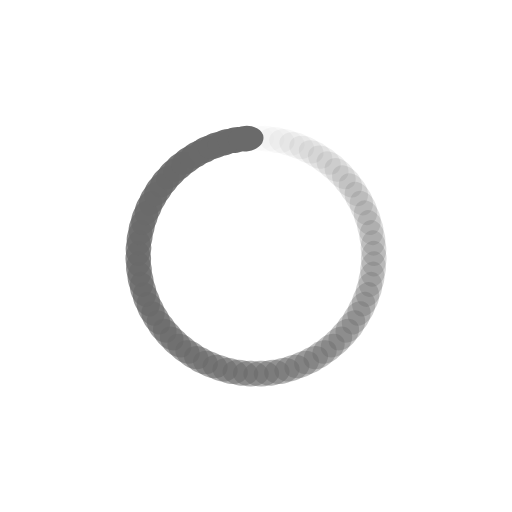
t = 0.00 s
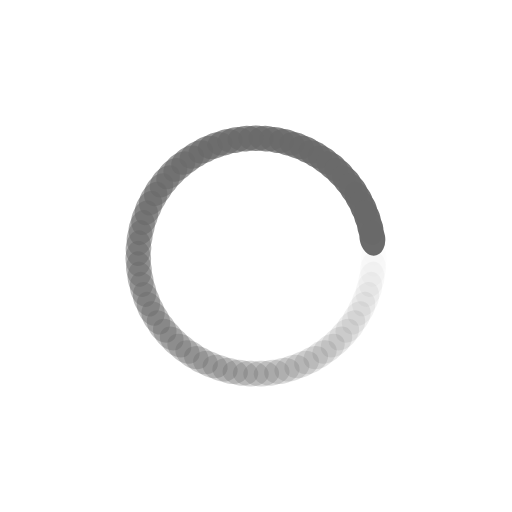
t = 0.41 s
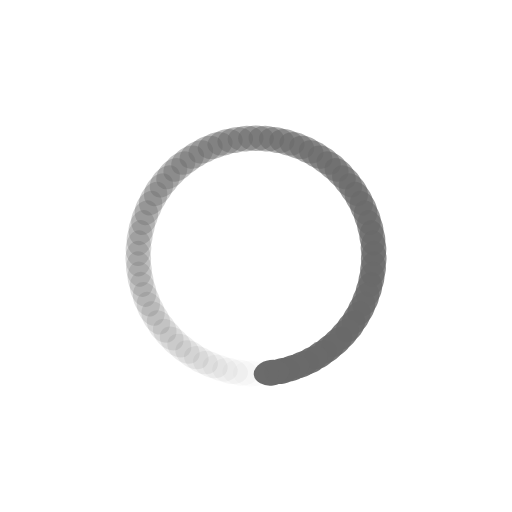
t = 0.82 s
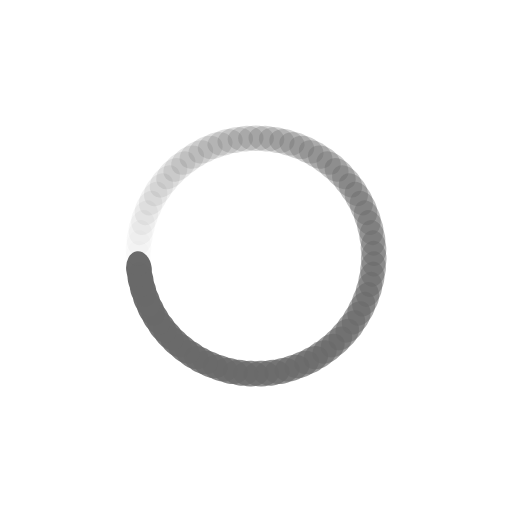
t = 1.23 s

The animated SVG that drew these frames (rendered in a browser with its animation timeline set to each time). Animation: 71 SMIL elements (animate=71); one cycle of 1.64 s, repeats indefinitely.

<?xml version="1.0" encoding="utf-8"?>
<svg xmlns="http://www.w3.org/2000/svg" xmlns:xlink="http://www.w3.org/1999/xlink" style="margin: auto; background: none; display: block; shape-rendering: auto;" width="98px" height="98px" viewBox="0 0 100 100" preserveAspectRatio="xMidYMid">
<g transform="rotate(0 50 50)">
  <rect x="46.5" y="24.5" rx="3.5" ry="2.5" width="7" height="5" fill="#6a6a6a">
    <animate attributeName="opacity" values="1;0" keyTimes="0;1" dur="1.6393442622950818s" begin="-1.6162549064881087s" repeatCount="indefinite"></animate>
  </rect>
</g><g transform="rotate(5.070422535211268 50 50)">
  <rect x="46.5" y="24.5" rx="3.5" ry="2.5" width="7" height="5" fill="#6a6a6a">
    <animate attributeName="opacity" values="1;0" keyTimes="0;1" dur="1.6393442622950818s" begin="-1.5931655506811357s" repeatCount="indefinite"></animate>
  </rect>
</g><g transform="rotate(10.140845070422536 50 50)">
  <rect x="46.5" y="24.5" rx="3.5" ry="2.5" width="7" height="5" fill="#6a6a6a">
    <animate attributeName="opacity" values="1;0" keyTimes="0;1" dur="1.6393442622950818s" begin="-1.5700761948741626s" repeatCount="indefinite"></animate>
  </rect>
</g><g transform="rotate(15.211267605633802 50 50)">
  <rect x="46.5" y="24.5" rx="3.5" ry="2.5" width="7" height="5" fill="#6a6a6a">
    <animate attributeName="opacity" values="1;0" keyTimes="0;1" dur="1.6393442622950818s" begin="-1.5469868390671897s" repeatCount="indefinite"></animate>
  </rect>
</g><g transform="rotate(20.281690140845072 50 50)">
  <rect x="46.5" y="24.5" rx="3.5" ry="2.5" width="7" height="5" fill="#6a6a6a">
    <animate attributeName="opacity" values="1;0" keyTimes="0;1" dur="1.6393442622950818s" begin="-1.5238974832602168s" repeatCount="indefinite"></animate>
  </rect>
</g><g transform="rotate(25.35211267605634 50 50)">
  <rect x="46.5" y="24.5" rx="3.5" ry="2.5" width="7" height="5" fill="#6a6a6a">
    <animate attributeName="opacity" values="1;0" keyTimes="0;1" dur="1.6393442622950818s" begin="-1.5008081274532437s" repeatCount="indefinite"></animate>
  </rect>
</g><g transform="rotate(30.422535211267604 50 50)">
  <rect x="46.5" y="24.5" rx="3.5" ry="2.5" width="7" height="5" fill="#6a6a6a">
    <animate attributeName="opacity" values="1;0" keyTimes="0;1" dur="1.6393442622950818s" begin="-1.4777187716462707s" repeatCount="indefinite"></animate>
  </rect>
</g><g transform="rotate(35.49295774647887 50 50)">
  <rect x="46.5" y="24.5" rx="3.5" ry="2.5" width="7" height="5" fill="#6a6a6a">
    <animate attributeName="opacity" values="1;0" keyTimes="0;1" dur="1.6393442622950818s" begin="-1.4546294158392978s" repeatCount="indefinite"></animate>
  </rect>
</g><g transform="rotate(40.563380281690144 50 50)">
  <rect x="46.5" y="24.5" rx="3.5" ry="2.5" width="7" height="5" fill="#6a6a6a">
    <animate attributeName="opacity" values="1;0" keyTimes="0;1" dur="1.6393442622950818s" begin="-1.4315400600323247s" repeatCount="indefinite"></animate>
  </rect>
</g><g transform="rotate(45.63380281690141 50 50)">
  <rect x="46.5" y="24.5" rx="3.5" ry="2.5" width="7" height="5" fill="#6a6a6a">
    <animate attributeName="opacity" values="1;0" keyTimes="0;1" dur="1.6393442622950818s" begin="-1.4084507042253518s" repeatCount="indefinite"></animate>
  </rect>
</g><g transform="rotate(50.70422535211268 50 50)">
  <rect x="46.5" y="24.5" rx="3.5" ry="2.5" width="7" height="5" fill="#6a6a6a">
    <animate attributeName="opacity" values="1;0" keyTimes="0;1" dur="1.6393442622950818s" begin="-1.3853613484183789s" repeatCount="indefinite"></animate>
  </rect>
</g><g transform="rotate(55.774647887323944 50 50)">
  <rect x="46.5" y="24.5" rx="3.5" ry="2.5" width="7" height="5" fill="#6a6a6a">
    <animate attributeName="opacity" values="1;0" keyTimes="0;1" dur="1.6393442622950818s" begin="-1.3622719926114057s" repeatCount="indefinite"></animate>
  </rect>
</g><g transform="rotate(60.84507042253521 50 50)">
  <rect x="46.5" y="24.5" rx="3.5" ry="2.5" width="7" height="5" fill="#6a6a6a">
    <animate attributeName="opacity" values="1;0" keyTimes="0;1" dur="1.6393442622950818s" begin="-1.3391826368044328s" repeatCount="indefinite"></animate>
  </rect>
</g><g transform="rotate(65.91549295774648 50 50)">
  <rect x="46.5" y="24.5" rx="3.5" ry="2.5" width="7" height="5" fill="#6a6a6a">
    <animate attributeName="opacity" values="1;0" keyTimes="0;1" dur="1.6393442622950818s" begin="-1.31609328099746s" repeatCount="indefinite"></animate>
  </rect>
</g><g transform="rotate(70.98591549295774 50 50)">
  <rect x="46.5" y="24.5" rx="3.5" ry="2.5" width="7" height="5" fill="#6a6a6a">
    <animate attributeName="opacity" values="1;0" keyTimes="0;1" dur="1.6393442622950818s" begin="-1.293003925190487s" repeatCount="indefinite"></animate>
  </rect>
</g><g transform="rotate(76.05633802816901 50 50)">
  <rect x="46.5" y="24.5" rx="3.5" ry="2.5" width="7" height="5" fill="#6a6a6a">
    <animate attributeName="opacity" values="1;0" keyTimes="0;1" dur="1.6393442622950818s" begin="-1.2699145693835139s" repeatCount="indefinite"></animate>
  </rect>
</g><g transform="rotate(81.12676056338029 50 50)">
  <rect x="46.5" y="24.5" rx="3.5" ry="2.5" width="7" height="5" fill="#6a6a6a">
    <animate attributeName="opacity" values="1;0" keyTimes="0;1" dur="1.6393442622950818s" begin="-1.246825213576541s" repeatCount="indefinite"></animate>
  </rect>
</g><g transform="rotate(86.19718309859155 50 50)">
  <rect x="46.5" y="24.5" rx="3.5" ry="2.5" width="7" height="5" fill="#6a6a6a">
    <animate attributeName="opacity" values="1;0" keyTimes="0;1" dur="1.6393442622950818s" begin="-1.223735857769568s" repeatCount="indefinite"></animate>
  </rect>
</g><g transform="rotate(91.26760563380282 50 50)">
  <rect x="46.5" y="24.5" rx="3.5" ry="2.5" width="7" height="5" fill="#6a6a6a">
    <animate attributeName="opacity" values="1;0" keyTimes="0;1" dur="1.6393442622950818s" begin="-1.200646501962595s" repeatCount="indefinite"></animate>
  </rect>
</g><g transform="rotate(96.33802816901408 50 50)">
  <rect x="46.5" y="24.5" rx="3.5" ry="2.5" width="7" height="5" fill="#6a6a6a">
    <animate attributeName="opacity" values="1;0" keyTimes="0;1" dur="1.6393442622950818s" begin="-1.177557146155622s" repeatCount="indefinite"></animate>
  </rect>
</g><g transform="rotate(101.40845070422536 50 50)">
  <rect x="46.5" y="24.5" rx="3.5" ry="2.5" width="7" height="5" fill="#6a6a6a">
    <animate attributeName="opacity" values="1;0" keyTimes="0;1" dur="1.6393442622950818s" begin="-1.154467790348649s" repeatCount="indefinite"></animate>
  </rect>
</g><g transform="rotate(106.47887323943662 50 50)">
  <rect x="46.5" y="24.5" rx="3.5" ry="2.5" width="7" height="5" fill="#6a6a6a">
    <animate attributeName="opacity" values="1;0" keyTimes="0;1" dur="1.6393442622950818s" begin="-1.131378434541676s" repeatCount="indefinite"></animate>
  </rect>
</g><g transform="rotate(111.54929577464789 50 50)">
  <rect x="46.5" y="24.5" rx="3.5" ry="2.5" width="7" height="5" fill="#6a6a6a">
    <animate attributeName="opacity" values="1;0" keyTimes="0;1" dur="1.6393442622950818s" begin="-1.108289078734703s" repeatCount="indefinite"></animate>
  </rect>
</g><g transform="rotate(116.61971830985915 50 50)">
  <rect x="46.5" y="24.5" rx="3.5" ry="2.5" width="7" height="5" fill="#6a6a6a">
    <animate attributeName="opacity" values="1;0" keyTimes="0;1" dur="1.6393442622950818s" begin="-1.0851997229277301s" repeatCount="indefinite"></animate>
  </rect>
</g><g transform="rotate(121.69014084507042 50 50)">
  <rect x="46.5" y="24.5" rx="3.5" ry="2.5" width="7" height="5" fill="#6a6a6a">
    <animate attributeName="opacity" values="1;0" keyTimes="0;1" dur="1.6393442622950818s" begin="-1.062110367120757s" repeatCount="indefinite"></animate>
  </rect>
</g><g transform="rotate(126.7605633802817 50 50)">
  <rect x="46.5" y="24.5" rx="3.5" ry="2.5" width="7" height="5" fill="#6a6a6a">
    <animate attributeName="opacity" values="1;0" keyTimes="0;1" dur="1.6393442622950818s" begin="-1.039021011313784s" repeatCount="indefinite"></animate>
  </rect>
</g><g transform="rotate(131.83098591549296 50 50)">
  <rect x="46.5" y="24.5" rx="3.5" ry="2.5" width="7" height="5" fill="#6a6a6a">
    <animate attributeName="opacity" values="1;0" keyTimes="0;1" dur="1.6393442622950818s" begin="-1.0159316555068112s" repeatCount="indefinite"></animate>
  </rect>
</g><g transform="rotate(136.90140845070422 50 50)">
  <rect x="46.5" y="24.5" rx="3.5" ry="2.5" width="7" height="5" fill="#6a6a6a">
    <animate attributeName="opacity" values="1;0" keyTimes="0;1" dur="1.6393442622950818s" begin="-0.9928422996998382s" repeatCount="indefinite"></animate>
  </rect>
</g><g transform="rotate(141.9718309859155 50 50)">
  <rect x="46.5" y="24.5" rx="3.5" ry="2.5" width="7" height="5" fill="#6a6a6a">
    <animate attributeName="opacity" values="1;0" keyTimes="0;1" dur="1.6393442622950818s" begin="-0.9697529438928651s" repeatCount="indefinite"></animate>
  </rect>
</g><g transform="rotate(147.04225352112675 50 50)">
  <rect x="46.5" y="24.5" rx="3.5" ry="2.5" width="7" height="5" fill="#6a6a6a">
    <animate attributeName="opacity" values="1;0" keyTimes="0;1" dur="1.6393442622950818s" begin="-0.9466635880858922s" repeatCount="indefinite"></animate>
  </rect>
</g><g transform="rotate(152.11267605633802 50 50)">
  <rect x="46.5" y="24.5" rx="3.5" ry="2.5" width="7" height="5" fill="#6a6a6a">
    <animate attributeName="opacity" values="1;0" keyTimes="0;1" dur="1.6393442622950818s" begin="-0.9235742322789192s" repeatCount="indefinite"></animate>
  </rect>
</g><g transform="rotate(157.18309859154928 50 50)">
  <rect x="46.5" y="24.5" rx="3.5" ry="2.5" width="7" height="5" fill="#6a6a6a">
    <animate attributeName="opacity" values="1;0" keyTimes="0;1" dur="1.6393442622950818s" begin="-0.9004848764719462s" repeatCount="indefinite"></animate>
  </rect>
</g><g transform="rotate(162.25352112676057 50 50)">
  <rect x="46.5" y="24.5" rx="3.5" ry="2.5" width="7" height="5" fill="#6a6a6a">
    <animate attributeName="opacity" values="1;0" keyTimes="0;1" dur="1.6393442622950818s" begin="-0.8773955206649733s" repeatCount="indefinite"></animate>
  </rect>
</g><g transform="rotate(167.32394366197184 50 50)">
  <rect x="46.5" y="24.5" rx="3.5" ry="2.5" width="7" height="5" fill="#6a6a6a">
    <animate attributeName="opacity" values="1;0" keyTimes="0;1" dur="1.6393442622950818s" begin="-0.8543061648580003s" repeatCount="indefinite"></animate>
  </rect>
</g><g transform="rotate(172.3943661971831 50 50)">
  <rect x="46.5" y="24.5" rx="3.5" ry="2.5" width="7" height="5" fill="#6a6a6a">
    <animate attributeName="opacity" values="1;0" keyTimes="0;1" dur="1.6393442622950818s" begin="-0.8312168090510273s" repeatCount="indefinite"></animate>
  </rect>
</g><g transform="rotate(177.46478873239437 50 50)">
  <rect x="46.5" y="24.5" rx="3.5" ry="2.5" width="7" height="5" fill="#6a6a6a">
    <animate attributeName="opacity" values="1;0" keyTimes="0;1" dur="1.6393442622950818s" begin="-0.8081274532440543s" repeatCount="indefinite"></animate>
  </rect>
</g><g transform="rotate(182.53521126760563 50 50)">
  <rect x="46.5" y="24.5" rx="3.5" ry="2.5" width="7" height="5" fill="#6a6a6a">
    <animate attributeName="opacity" values="1;0" keyTimes="0;1" dur="1.6393442622950818s" begin="-0.7850380974370813s" repeatCount="indefinite"></animate>
  </rect>
</g><g transform="rotate(187.6056338028169 50 50)">
  <rect x="46.5" y="24.5" rx="3.5" ry="2.5" width="7" height="5" fill="#6a6a6a">
    <animate attributeName="opacity" values="1;0" keyTimes="0;1" dur="1.6393442622950818s" begin="-0.7619487416301084s" repeatCount="indefinite"></animate>
  </rect>
</g><g transform="rotate(192.67605633802816 50 50)">
  <rect x="46.5" y="24.5" rx="3.5" ry="2.5" width="7" height="5" fill="#6a6a6a">
    <animate attributeName="opacity" values="1;0" keyTimes="0;1" dur="1.6393442622950818s" begin="-0.7388593858231354s" repeatCount="indefinite"></animate>
  </rect>
</g><g transform="rotate(197.74647887323943 50 50)">
  <rect x="46.5" y="24.5" rx="3.5" ry="2.5" width="7" height="5" fill="#6a6a6a">
    <animate attributeName="opacity" values="1;0" keyTimes="0;1" dur="1.6393442622950818s" begin="-0.7157700300161624s" repeatCount="indefinite"></animate>
  </rect>
</g><g transform="rotate(202.81690140845072 50 50)">
  <rect x="46.5" y="24.5" rx="3.5" ry="2.5" width="7" height="5" fill="#6a6a6a">
    <animate attributeName="opacity" values="1;0" keyTimes="0;1" dur="1.6393442622950818s" begin="-0.6926806742091894s" repeatCount="indefinite"></animate>
  </rect>
</g><g transform="rotate(207.88732394366198 50 50)">
  <rect x="46.5" y="24.5" rx="3.5" ry="2.5" width="7" height="5" fill="#6a6a6a">
    <animate attributeName="opacity" values="1;0" keyTimes="0;1" dur="1.6393442622950818s" begin="-0.6695913184022164s" repeatCount="indefinite"></animate>
  </rect>
</g><g transform="rotate(212.95774647887325 50 50)">
  <rect x="46.5" y="24.5" rx="3.5" ry="2.5" width="7" height="5" fill="#6a6a6a">
    <animate attributeName="opacity" values="1;0" keyTimes="0;1" dur="1.6393442622950818s" begin="-0.6465019625952435s" repeatCount="indefinite"></animate>
  </rect>
</g><g transform="rotate(218.0281690140845 50 50)">
  <rect x="46.5" y="24.5" rx="3.5" ry="2.5" width="7" height="5" fill="#6a6a6a">
    <animate attributeName="opacity" values="1;0" keyTimes="0;1" dur="1.6393442622950818s" begin="-0.6234126067882705s" repeatCount="indefinite"></animate>
  </rect>
</g><g transform="rotate(223.09859154929578 50 50)">
  <rect x="46.5" y="24.5" rx="3.5" ry="2.5" width="7" height="5" fill="#6a6a6a">
    <animate attributeName="opacity" values="1;0" keyTimes="0;1" dur="1.6393442622950818s" begin="-0.6003232509812975s" repeatCount="indefinite"></animate>
  </rect>
</g><g transform="rotate(228.16901408450704 50 50)">
  <rect x="46.5" y="24.5" rx="3.5" ry="2.5" width="7" height="5" fill="#6a6a6a">
    <animate attributeName="opacity" values="1;0" keyTimes="0;1" dur="1.6393442622950818s" begin="-0.5772338951743246s" repeatCount="indefinite"></animate>
  </rect>
</g><g transform="rotate(233.2394366197183 50 50)">
  <rect x="46.5" y="24.5" rx="3.5" ry="2.5" width="7" height="5" fill="#6a6a6a">
    <animate attributeName="opacity" values="1;0" keyTimes="0;1" dur="1.6393442622950818s" begin="-0.5541445393673515s" repeatCount="indefinite"></animate>
  </rect>
</g><g transform="rotate(238.30985915492957 50 50)">
  <rect x="46.5" y="24.5" rx="3.5" ry="2.5" width="7" height="5" fill="#6a6a6a">
    <animate attributeName="opacity" values="1;0" keyTimes="0;1" dur="1.6393442622950818s" begin="-0.5310551835603785s" repeatCount="indefinite"></animate>
  </rect>
</g><g transform="rotate(243.38028169014083 50 50)">
  <rect x="46.5" y="24.5" rx="3.5" ry="2.5" width="7" height="5" fill="#6a6a6a">
    <animate attributeName="opacity" values="1;0" keyTimes="0;1" dur="1.6393442622950818s" begin="-0.5079658277534056s" repeatCount="indefinite"></animate>
  </rect>
</g><g transform="rotate(248.45070422535213 50 50)">
  <rect x="46.5" y="24.5" rx="3.5" ry="2.5" width="7" height="5" fill="#6a6a6a">
    <animate attributeName="opacity" values="1;0" keyTimes="0;1" dur="1.6393442622950818s" begin="-0.4848764719464326s" repeatCount="indefinite"></animate>
  </rect>
</g><g transform="rotate(253.5211267605634 50 50)">
  <rect x="46.5" y="24.5" rx="3.5" ry="2.5" width="7" height="5" fill="#6a6a6a">
    <animate attributeName="opacity" values="1;0" keyTimes="0;1" dur="1.6393442622950818s" begin="-0.4617871161394596s" repeatCount="indefinite"></animate>
  </rect>
</g><g transform="rotate(258.59154929577466 50 50)">
  <rect x="46.5" y="24.5" rx="3.5" ry="2.5" width="7" height="5" fill="#6a6a6a">
    <animate attributeName="opacity" values="1;0" keyTimes="0;1" dur="1.6393442622950818s" begin="-0.43869776033248664s" repeatCount="indefinite"></animate>
  </rect>
</g><g transform="rotate(263.6619718309859 50 50)">
  <rect x="46.5" y="24.5" rx="3.5" ry="2.5" width="7" height="5" fill="#6a6a6a">
    <animate attributeName="opacity" values="1;0" keyTimes="0;1" dur="1.6393442622950818s" begin="-0.4156084045255137s" repeatCount="indefinite"></animate>
  </rect>
</g><g transform="rotate(268.7323943661972 50 50)">
  <rect x="46.5" y="24.5" rx="3.5" ry="2.5" width="7" height="5" fill="#6a6a6a">
    <animate attributeName="opacity" values="1;0" keyTimes="0;1" dur="1.6393442622950818s" begin="-0.39251904871854065s" repeatCount="indefinite"></animate>
  </rect>
</g><g transform="rotate(273.80281690140845 50 50)">
  <rect x="46.5" y="24.5" rx="3.5" ry="2.5" width="7" height="5" fill="#6a6a6a">
    <animate attributeName="opacity" values="1;0" keyTimes="0;1" dur="1.6393442622950818s" begin="-0.3694296929115677s" repeatCount="indefinite"></animate>
  </rect>
</g><g transform="rotate(278.8732394366197 50 50)">
  <rect x="46.5" y="24.5" rx="3.5" ry="2.5" width="7" height="5" fill="#6a6a6a">
    <animate attributeName="opacity" values="1;0" keyTimes="0;1" dur="1.6393442622950818s" begin="-0.3463403371045947s" repeatCount="indefinite"></animate>
  </rect>
</g><g transform="rotate(283.943661971831 50 50)">
  <rect x="46.5" y="24.5" rx="3.5" ry="2.5" width="7" height="5" fill="#6a6a6a">
    <animate attributeName="opacity" values="1;0" keyTimes="0;1" dur="1.6393442622950818s" begin="-0.32325098129762175s" repeatCount="indefinite"></animate>
  </rect>
</g><g transform="rotate(289.01408450704224 50 50)">
  <rect x="46.5" y="24.5" rx="3.5" ry="2.5" width="7" height="5" fill="#6a6a6a">
    <animate attributeName="opacity" values="1;0" keyTimes="0;1" dur="1.6393442622950818s" begin="-0.30016162549064873s" repeatCount="indefinite"></animate>
  </rect>
</g><g transform="rotate(294.0845070422535 50 50)">
  <rect x="46.5" y="24.5" rx="3.5" ry="2.5" width="7" height="5" fill="#6a6a6a">
    <animate attributeName="opacity" values="1;0" keyTimes="0;1" dur="1.6393442622950818s" begin="-0.27707226968367576s" repeatCount="indefinite"></animate>
  </rect>
</g><g transform="rotate(299.15492957746477 50 50)">
  <rect x="46.5" y="24.5" rx="3.5" ry="2.5" width="7" height="5" fill="#6a6a6a">
    <animate attributeName="opacity" values="1;0" keyTimes="0;1" dur="1.6393442622950818s" begin="-0.2539829138767028s" repeatCount="indefinite"></animate>
  </rect>
</g><g transform="rotate(304.22535211267603 50 50)">
  <rect x="46.5" y="24.5" rx="3.5" ry="2.5" width="7" height="5" fill="#6a6a6a">
    <animate attributeName="opacity" values="1;0" keyTimes="0;1" dur="1.6393442622950818s" begin="-0.2308935580697298s" repeatCount="indefinite"></animate>
  </rect>
</g><g transform="rotate(309.2957746478873 50 50)">
  <rect x="46.5" y="24.5" rx="3.5" ry="2.5" width="7" height="5" fill="#6a6a6a">
    <animate attributeName="opacity" values="1;0" keyTimes="0;1" dur="1.6393442622950818s" begin="-0.20780420226275684s" repeatCount="indefinite"></animate>
  </rect>
</g><g transform="rotate(314.36619718309856 50 50)">
  <rect x="46.5" y="24.5" rx="3.5" ry="2.5" width="7" height="5" fill="#6a6a6a">
    <animate attributeName="opacity" values="1;0" keyTimes="0;1" dur="1.6393442622950818s" begin="-0.18471484645578384s" repeatCount="indefinite"></animate>
  </rect>
</g><g transform="rotate(319.4366197183099 50 50)">
  <rect x="46.5" y="24.5" rx="3.5" ry="2.5" width="7" height="5" fill="#6a6a6a">
    <animate attributeName="opacity" values="1;0" keyTimes="0;1" dur="1.6393442622950818s" begin="-0.16162549064881088s" repeatCount="indefinite"></animate>
  </rect>
</g><g transform="rotate(324.50704225352115 50 50)">
  <rect x="46.5" y="24.5" rx="3.5" ry="2.5" width="7" height="5" fill="#6a6a6a">
    <animate attributeName="opacity" values="1;0" keyTimes="0;1" dur="1.6393442622950818s" begin="-0.13853613484183788s" repeatCount="indefinite"></animate>
  </rect>
</g><g transform="rotate(329.5774647887324 50 50)">
  <rect x="46.5" y="24.5" rx="3.5" ry="2.5" width="7" height="5" fill="#6a6a6a">
    <animate attributeName="opacity" values="1;0" keyTimes="0;1" dur="1.6393442622950818s" begin="-0.1154467790348649s" repeatCount="indefinite"></animate>
  </rect>
</g><g transform="rotate(334.6478873239437 50 50)">
  <rect x="46.5" y="24.5" rx="3.5" ry="2.5" width="7" height="5" fill="#6a6a6a">
    <animate attributeName="opacity" values="1;0" keyTimes="0;1" dur="1.6393442622950818s" begin="-0.09235742322789192s" repeatCount="indefinite"></animate>
  </rect>
</g><g transform="rotate(339.71830985915494 50 50)">
  <rect x="46.5" y="24.5" rx="3.5" ry="2.5" width="7" height="5" fill="#6a6a6a">
    <animate attributeName="opacity" values="1;0" keyTimes="0;1" dur="1.6393442622950818s" begin="-0.06926806742091894s" repeatCount="indefinite"></animate>
  </rect>
</g><g transform="rotate(344.7887323943662 50 50)">
  <rect x="46.5" y="24.5" rx="3.5" ry="2.5" width="7" height="5" fill="#6a6a6a">
    <animate attributeName="opacity" values="1;0" keyTimes="0;1" dur="1.6393442622950818s" begin="-0.04617871161394596s" repeatCount="indefinite"></animate>
  </rect>
</g><g transform="rotate(349.85915492957747 50 50)">
  <rect x="46.5" y="24.5" rx="3.5" ry="2.5" width="7" height="5" fill="#6a6a6a">
    <animate attributeName="opacity" values="1;0" keyTimes="0;1" dur="1.6393442622950818s" begin="-0.02308935580697298s" repeatCount="indefinite"></animate>
  </rect>
</g><g transform="rotate(354.92957746478874 50 50)">
  <rect x="46.5" y="24.5" rx="3.5" ry="2.5" width="7" height="5" fill="#6a6a6a">
    <animate attributeName="opacity" values="1;0" keyTimes="0;1" dur="1.6393442622950818s" begin="0s" repeatCount="indefinite"></animate>
  </rect>
</g>
<!-- [ldio] generated by https://loading.io/ --></svg>
